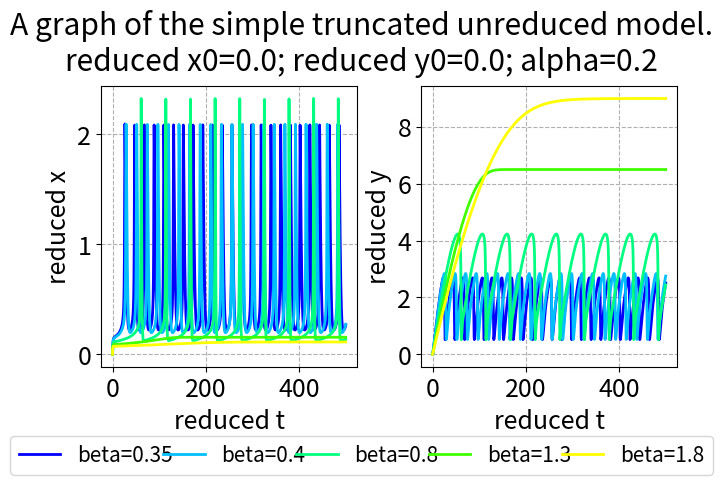

The matplotlib source for this figure:
import scipy.integrate as scint
import numpy as np
import matplotlib.pyplot as plt
import matplotlib.colors as clr
import math

plt.rcParams.update({'font.size': 18})

# https://stackoverflow.com/a/11146645/18375328


def cartesian_product(*arrays):
    broadcastable = np.ix_(*arrays)
    broadcasted = np.broadcast_arrays(*broadcastable)
    rows, cols = np.prod(broadcasted[0].shape), len(broadcasted)
    dtype = np.result_type(*arrays)

    out = np.empty(rows * cols, dtype=dtype)
    start, end = 0, rows
    for a in broadcasted:
        out[start:end] = a.reshape(-1)
        start, end = end, end + rows
    return out.reshape(cols, rows).T


def cartesian_product_for_variations(variations_initials, variations_coefficients):
    cart_prod = cartesian_product(*(variations_initials + variations_coefficients))
    len_initials = len(variations_initials)
    len_both = len_initials + len(variations_coefficients)
    return [(item[0:len_initials], item[len_initials:len_both]) for item in cart_prod]



def simulate(f, initials_list, coefficients_list, interval, evaluations=None, atol=10**-7, rtol=10**-6):
    solution_list = list()

    for iteration in range(len(initials_list)):
        sol = scint.solve_ivp(fun=f,
                              t_span=interval,
                              y0=initials_list[iteration],
                              method="Radau",
                              t_eval=evaluations,
                              args=(coefficients_list[iteration],),
                              atol=atol,
                              rtol=rtol)

        solution_list.append(sol)

    return solution_list


def make_subtitle(items, names, focus):
    result = ""
    for index in range(len(items)):
        if not focus[index]:
            result += ("" if result == "" else "; ") + names[index] + f"={items[index]}"
    return result

def make_label(items, names, focus):
    result = ""
    for index in range(len(items)):
        if focus[index]:
            result += ("" if result == "" else "; ") + names[index] + f"={items[index]}"
    return result


def decide_color_by_index(index, number_of_indices, color_stops=[], invert_colors=False):
    number_of_stops_before = [index >= item for item in color_stops].count(True)
    number_of_stops_total = len(color_stops)
    stop_size = 0.5  # size of a separating region relative to size of a color region
    total_surplus_value_from_stops = number_of_stops_total * stop_size / (number_of_stops_total + 1)
    value_from_stops = number_of_stops_before * stop_size / (number_of_stops_total + 1)
    uncorrected_colorizing_value = index / (number_of_indices - 1) if number_of_indices != 1 else 0
    colorizing_value = (uncorrected_colorizing_value + value_from_stops) / (1 + total_surplus_value_from_stops)
    print(index, number_of_stops_before, number_of_stops_total, total_surplus_value_from_stops, value_from_stops, uncorrected_colorizing_value, colorizing_value)
    if colorizing_value > 1:
        colorizing_value = 1
    if colorizing_value < 0:
        colorizing_value = 0
    if invert_colors:
        colorizing_value = 1 - colorizing_value
    # blue to yellow with constant Value 1 and Saturation at 1?
    # note that blue corresponds to lower and yellow to higher values of variables
    tmp = 2/3 - colorizing_value / 2
    tmp = tmp + math.ceil(tmp) if tmp < 0 else tmp
    return clr.hsv_to_rgb([tmp, 1, 1])
    # TODO: use OKLAB or something similar and make sure the hues are evenly spaced.


def decide_color_by_index_broader(index, number_of_indices, color_stops=[], invert_colors=False):
    number_of_stops_before = [index >= item for item in color_stops].count(True)
    number_of_stops_total = len(color_stops)
    stop_size = 0.5 # size of a separating region relative to size of a color region
    total_surplus_value_from_stops = number_of_stops_total * stop_size / (number_of_stops_total + 1)
    value_from_stops = number_of_stops_before * stop_size / (number_of_stops_total + 1)
    uncorrected_colorizing_value = index / (number_of_indices - 1) if number_of_indices != 1 else 0
    colorizing_value = (uncorrected_colorizing_value + value_from_stops) / (1 + total_surplus_value_from_stops)
    if colorizing_value > 1:
        colorizing_value = 1
    if colorizing_value < 0:
        colorizing_value = 0
    if invert_colors:
        colorizing_value = 1 - colorizing_value
    # red to yellow via blue with constant Value 1 and Saturation at 1?
    # note that red corresponds to lower and yellow to higher values of variables
    tmp = 11/12 - 3 * colorizing_value / 4
    tmp = tmp + math.ceil(tmp) if tmp < 0 else tmp
    return clr.hsv_to_rgb([tmp, 1, 1])
    # TODO: use OKLAB or something similar and make sure the hues are evenly spaced.

def decide_color(variables, focus, extrema_variables, invert_colors=False):
    focused_index = focus.index(True)
    focused_extrema = extrema_variables[focused_index]
    colorizing_value = (variables[focused_index] - focused_extrema[0]) / (focused_extrema[1] - focused_extrema[0])
    if colorizing_value > 1:
        colorizing_value = 1
    if colorizing_value < 0:
        colorizing_value = 0
    if invert_colors:
        colorizing_value = 1 - colorizing_value
    # blue to yellow with constant Value 1 and Saturation at 1?
    # note that blue corresponds to lower and yellow to higher values of variables
    tmp = 2/3 - colorizing_value / 2
    tmp = tmp + math.ceil(tmp) if tmp < 0 else tmp
    return clr.hsv_to_rgb([tmp, 1, 1])
    # TODO: use OKLAB or something similar and make sure the hues are evenly spaced.

def decide_color_broader(variables, focus, extrema_variables, invert_colors=False):
    focused_index = focus.index(True)
    focused_extrema = extrema_variables[focused_index]
    colorizing_value = (variables[focused_index] - focused_extrema[0]) / (focused_extrema[1] - focused_extrema[0])
    if colorizing_value > 1:
        colorizing_value = 1
    if colorizing_value < 0:
        colorizing_value = 0
    if invert_colors:
        colorizing_value = 1 - colorizing_value
    # red to yellow via blue with constant Value 1 and Saturation at 1?
    # note that red corresponds to lower and yellow to higher values of variables
    tmp = 11/12 - 3 * colorizing_value / 4
    tmp = tmp + math.ceil(tmp) if tmp < 0 else tmp
    return clr.hsv_to_rgb([tmp, 1, 1])
    # TODO: use OKLAB or something similar and make sure the hues are evenly spaced.

def decide_color_2d(variables, focus, extrema_variables, invert_colors=False):
    focused_index = focus.index(True)
    next_focused_index = focus[focused_index+1:].index(True) + focused_index
    focused_extrema = extrema_variables[focused_index]
    next_focused_extrema = extrema_variables[next_focused_index]
    colorizing_value = (variables[focused_index] - focused_extrema[0]) / (focused_extrema[1] - focused_extrema[0])
    if colorizing_value > 1:
        colorizing_value = 1
    if colorizing_value < 0:
        colorizing_value = 0
    if invert_colors:
        colorizing_value = 1 - colorizing_value
    tmp = variables[next_focused_index] - next_focused_extrema[0]
    next_colorizing_value = tmp / (next_focused_extrema[1] - next_focused_extrema[0])
    if next_colorizing_value > 1:
        next_colorizing_value = 1
    if next_colorizing_value < 0:
        next_colorizing_value = 0
    if invert_colors:
        next_colorizing_value = 1 - next_colorizing_value
    tmp = 11/12 - 3 * colorizing_value / 4
    tmp = tmp + math.ceil(tmp) if tmp < 0 else tmp
    tmp2 = 1 - 5 * (1 - colorizing_value**2) * next_colorizing_value / 6
    tmp3 = 1 - colorizing_value**2 * next_colorizing_value / 4
    return clr.hsv_to_rgb([tmp, tmp2, tmp3])
    # TODO: use OKLAB or something similar and make sure the hues are evenly spaced.

def visualize(item_names, initials_list, coefficients_list, solution_list, focus, extrema_variables, *, show_legend=True, show_ghosts=False, paired_bounds=True, plotted_interval=None, broader_colors=False, colors_2d=False, mini_text=False, mini_mini_text=False, linewidth=1.5, invert_colors=False, color_stops=[]):
    fig, axs = plt.subplots(1, 2, layout='constrained')
    if len(solution_list) == 0:
        the_subtitle = ""
    for n in range(len(solution_list)):
        initials_out = initials_list[n]
        coefficients_out = coefficients_list[n]
        solution_out = solution_list[n]
        t = solution_out.t
        x, y = solution_out.y
        items_out = list(initials_out) + list(coefficients_out)
        if n == 1:
            the_subtitle = make_subtitle(items_out, item_names, focus)
        the_label = make_label(items_out, item_names, focus)
        if broader_colors:
            the_color = decide_color_by_index_broader(
                n, len(solution_list), color_stops=color_stops, invert_colors=invert_colors)
        elif colors_2d:
            the_color = decide_color_2d(items_out, focus, extrema_variables, invert_colors=invert_colors)
        else:
            print(color_stops)
            the_color = decide_color_by_index(
                n, len(solution_list), color_stops=color_stops, invert_colors=invert_colors)
        axs[0].plot(t, x, label=the_label, linewidth=linewidth, color=the_color)
        axs[1].plot(t, y, label=the_label, linewidth=linewidth, color=the_color)
        if show_ghosts:
            axs[0].plot(t, y, label=the_label, alpha=0.2, linewidth=linewidth, color=the_color)  # for comparison
            axs[1].plot(t, x, label=the_label, alpha=0.2, linewidth=linewidth, color=the_color)  # for comparison
            # TODO: make the color of these lines appear in the legend too
            # TODO: make these lines appear behind the other ones, but with these colors
    # TODO: make it so the labels are aligned with one another
    axs[0].set(ylabel="reduced x", xlabel='reduced t')
    axs[0].grid(True, linestyle='dashed')
    axs[1].set(ylabel="reduced y", xlabel='reduced t')
    axs[1].grid(True, linestyle='dashed')
    x_min, x_max = axs[0].get_ylim()
    y_min, y_max = axs[1].get_ylim()
    if show_ghosts or paired_bounds:
        axs[0].set_ylim(min(x_min, y_min), max(x_max, y_max))
        axs[1].set_ylim(min(x_min, y_min), max(x_max, y_max))
    if plotted_interval is not None:
        axs[0].set_xlim(plotted_interval[0], plotted_interval[1])
        axs[1].set_xlim(plotted_interval[0], plotted_interval[1])
    print("graph success")
    handles, labels = axs[0].get_legend_handles_labels()
    if show_legend:
        fontsize = "xx-small" if mini_mini_text else "x-small" if mini_text else "small"
        fig.legend(handles, labels, mode='expand', loc='outside lower center', ncols=5, fontsize=fontsize)
    the_title = "A graph of the simple truncated unreduced model."
    fig.suptitle(the_title + "\n" + the_subtitle)
    plt.show()

# TODO: make it so the names of the variables and parameters are passed along so the label makers are general.


def f(t, u, coeffs):
    x, y = u
    alpha, beta = coeffs
    return np.array([
        x * x * y - x - beta * x + alpha,
        x - x * x * y
    ])


item_names = ["reduced x0", "reduced y0", "alpha", "beta"]  # names of initials and coeffs.
base_initials = [0, 0]  # list of starting values of the variables.
base_coefficients = [0.2, 0.3]  # list of coefficients for reaction speeds.
interval = (0, 500)  # cutoff point in time to stop the simulation at, or None for the default value of 50.
granularity = 5000  # number of points in time to actually log the values at (not counting t=0),
# or None to let the solver itself decide for us.
plotted_interval = None  # time span to actually plot, as closed interval. or None for full plot.
show_ghosts = False  # whether to show faint ghosts of the plots of y and x in the graphs for x and y or not.
paired_bounds = False  # whether to force the graphs for x and y to use the same graph extent
show_legend = True  # whether to add a legend or not.
broader_colors = False  # whether to use a larger-than-usual color spectrum.
text_smallness = 0  # 0 for standard legend text size, 1 for smaller, 2 for tiny.
linewidth = 2  # width of plotted lines
invert_colors = False  # whether to use invert the color scheme. "False" uses blue for low values.
absolute_tolerance = 10**-7  # absolute tolerance of the simulation.
relative_tolerance = 10**-6  # relative tolerance of the simulation.
vary_simultaneously = False  # whether to entrywise combine the variations (True) or Cartesian them (False).
multiplicative = False  # whether to apply variations multiplicatively (True) or additively (False).
variations_initials = [None, None]  # variations in the initials.
# variations in the coeffs.
# my_tmp = np.concatenate((np.linspace(50, 250, 9), np.array([1000]))) / 100
# np.linspace(0, 20, 11)[1:]
# np.linspace(48, 60, 13)
# np.linspace(60, 80, 6)
# my_tmp = np.concatenate((np.linspace(0, 10, 5)[1:], np.linspace(10, 22, 4)[1:], np.linspace(50, 70, 11), np.array([80]))) / 100
# my_tmp = np.concatenate((np.linspace(5, 25, 9), np.array([100]))) / 10
variations_coefficients = [None, np.array([0.05, 0.1, 0.5, 1, 1.5])]
focus_initials = [False, False]  # which variations should determine plot colors?
focus_coefficients = [False, True]  # which variations should determine plot colors?

initials_length = len(base_initials)
base_variables = base_initials + base_coefficients
variations_variables = variations_initials + variations_coefficients
focus = focus_initials + focus_coefficients

tmp = np.array([int(multiplicative)])
variations_variables = [[item] if isinstance(item, int | float) else item for item in variations_variables]
variations_variables = [tmp if item is None else np.array(item) for item in variations_variables]
minima_variations = [min(item) for item in variations_variables]
maxima_variations = [max(item) for item in variations_variables]

if vary_simultaneously:
    parallel_length = max([len(item) for item in variations_variables])
    for index in range(len(variations_variables)):
        if len(variations_variables[index]) == 1:
            variations_variables[index] = np.repeat(variations_variables[index], parallel_length)
        elif len(variations_variables[index]) != parallel_length:
            raise ValueError("Arrays aren't all of the same length or singletons")
    variations = np.transpose(np.array(variations_variables))
else:
    variations = cartesian_product(*variations_variables)

if multiplicative:
    variables_list = [np.array(base_variables) * item for item in variations]
    minima_variables = np.array(base_variables) * np.array(minima_variations)
    maxima_variables = np.array(base_variables) * np.array(maxima_variations)
    extrema_variables = [(minima_variables[index], maxima_variables[index]) for index in range(len(base_variables))]
else:
    variables_list = [np.array(base_variables) + item for item in variations]
    minima_variables = np.array(base_variables) + np.array(minima_variations)
    maxima_variables = np.array(base_variables) + np.array(maxima_variations)
    extrema_variables = [(minima_variables[index], maxima_variables[index]) for index in range(len(base_variables))]

# extrema_variables = [(0.0, 0.0), (0.0, 0.0), (0.19, 0.19), (1.07, 1.07),
#                      (0.5, 2.5), (0.22, 0.22), (0.59, 0.59), (0.56, 0.56)]

color_stops = []

initials_list = [variables[:initials_length] for variables in variables_list]
coefficients_list = [variables[initials_length:] for variables in variables_list]
evaluations = None if granularity is None else np.linspace(interval[0], interval[1], granularity + 1)
colors_2d = (focus_initials + focus_coefficients).count(True) == 2
mini_text = text_smallness == 1
mini_mini_text = text_smallness == 2

solution_list = simulate(f, initials_list, coefficients_list, interval,
                            evaluations, absolute_tolerance, relative_tolerance)

visualize(item_names, initials_list, coefficients_list, solution_list, focus, extrema_variables, show_legend=show_legend,
            show_ghosts=show_ghosts, paired_bounds=paired_bounds, plotted_interval=plotted_interval, broader_colors=broader_colors, colors_2d=colors_2d, mini_text=mini_text, mini_mini_text=mini_mini_text, linewidth=linewidth, invert_colors=invert_colors, color_stops=color_stops)
